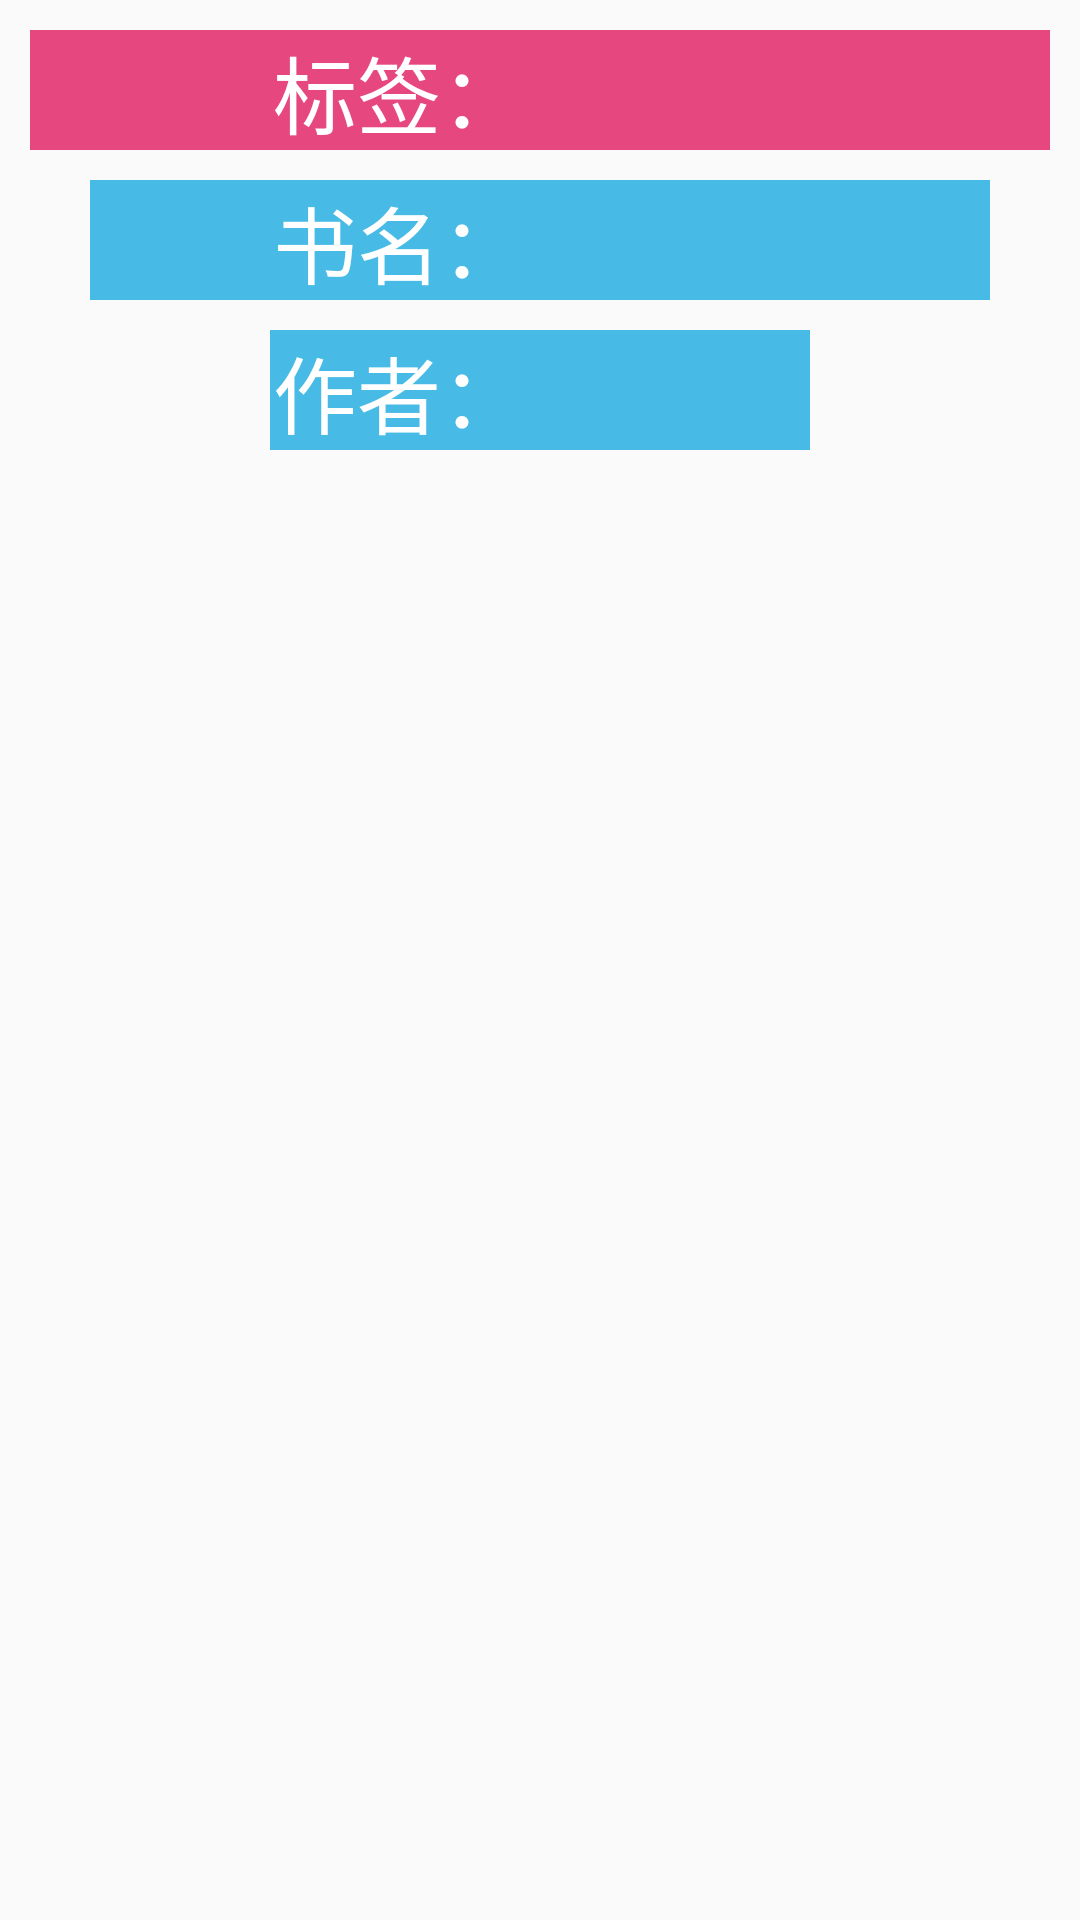

Write the Android layout XML for this screen, with the resource values it uses.
<!-- AndroidManifest.xml: application theme AppTheme -->
<!-- res/layout/listitem.xml -->
<?xml version="1.0" encoding="utf-8"?>
<LinearLayout
    xmlns:android="http://schemas.android.com/apk/res/android"
    xmlns:tools="http://schemas.android.com/tools"
    android:layout_width="match_parent"
    android:layout_height="wrap_content"
    android:layout_marginBottom="50dp"
    android:orientation="vertical">
    <LinearLayout
        android:gravity="center_vertical"
        android:layout_height="40dp"
        android:layout_marginTop="10dp"
        android:background="#e6477f"
        android:layout_width="match_parent"
        android:layout_marginLeft="10dp"
        android:layout_marginRight="10dp"
        android:layout_gravity="center_horizontal"
        >
        <TextView
            android:gravity="right"
            android:textSize="28dp"
            android:layout_weight="1"
            android:text="标签："
            android:textColor="#ffffff"
            android:layout_width="0dp"
            android:layout_height="wrap_content" />
        <TextView

            android:layout_marginRight="10dp"
            android:id="@+id/Myid"
            android:textSize="24dp"
            android:layout_weight="1"
            android:text=""
            android:textColor="#131312"
            android:layout_width="0dp"
            android:layout_height="wrap_content" />
    </LinearLayout>
<LinearLayout
    android:layout_gravity="center_horizontal"
    android:gravity="center_vertical"
    android:layout_height="40dp"
    android:layout_marginTop="10dp"
    android:background="#47bbe6"
    android:layout_width="300dp"
   >
    <TextView
        android:gravity="right"
        android:textSize="28dp"
        android:layout_weight="1"
        android:text="书名："
        android:textColor="#ffffff"
        android:layout_width="0dp"
        android:layout_height="wrap_content" />
    <TextView

        android:layout_marginRight="10dp"
        android:id="@+id/MyBook"
        android:textSize="24dp"
        android:layout_weight="1"
        android:text=""
        android:textColor="#201f1d"
        android:layout_width="0dp"
        android:layout_height="wrap_content" />
</LinearLayout>
    <LinearLayout
        android:background="#47bbe6"
        android:gravity="center_vertical"
        android:layout_gravity="center_horizontal"
        android:layout_marginTop="10dp"
        android:layout_width="180dp"
        android:layout_height="40dp">
        <TextView
            android:textColor="#ffffff"
            android:gravity="right"
        android:textSize="28dp"
        android:layout_weight="1"
        android:text="作者："
        android:layout_width="0dp"
        android:layout_height="wrap_content" />
        <TextView

            android:layout_marginRight="10dp"
            android:id="@+id/MyAuto"
            android:textSize="24dp"
            android:layout_weight="1"
            android:text=""
            android:textColor="#1a1714"
            android:layout_width="0dp"
            android:layout_height="wrap_content" /></LinearLayout>

</LinearLayout>
<!-- resources referenced by this layout -->
<resources>
  <style name="AppTheme" parent="Theme.AppCompat.DayNight.NoActionBar">
          
          <item name="colorPrimary">@color/colorPrimary</item>
          <item name="colorPrimaryDark">#e77e0d</item>
          <item name="colorAccent">@color/colorAccent</item>
      </style>
  <color name="colorPrimary">#948f11</color>
  <color name="colorAccent">#FF4081</color>
</resources>
